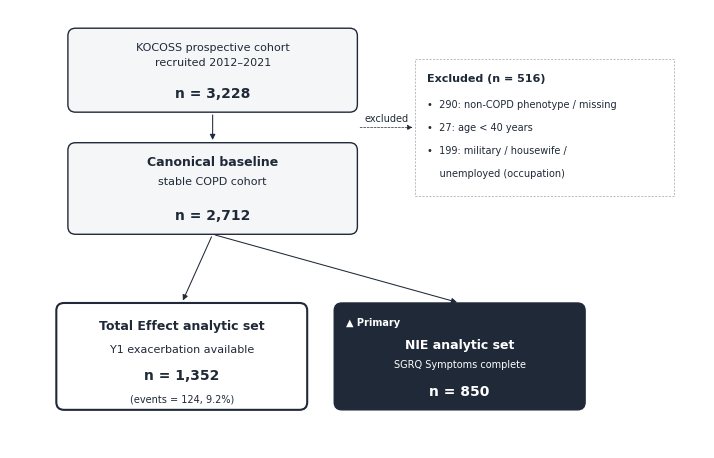

The matplotlib source for this figure: (Note: this script raises an exception after producing the figure.)
"""Fig 1 v3 — CONSORT cohort flowchart for the present mediation study.
Output: Fig1_CONSORT_v3.eps + .pdf + .png

Source: cohort_flow.json (본 연구 GEE Model 3 analytic set 기반)
- 3,228 KOCOSS recruited (2012–2021)
- Excluded 290 (non-COPD phenotype + missing) + 27 (age<40) + 199 (military/housewife/unemployed) = 516
- 2,712 canonical baseline COPD cohort
- 1,352 TE analytic set (Y1 exacerbation available, events=124)
- 850 NIE analytic set (SGRQ Symptoms mediator complete) — PRIMARY mediation result

COTE 무관. ICMJE non-overlap 정합 (sister paper와 분리).
"""
import matplotlib.pyplot as plt
import matplotlib.patches as mpatches
from matplotlib.patches import FancyArrowPatch, Rectangle

INK = "#1F2937"
SURFACE = "#F4F6F8"
PAPER = "#FFFFFF"
MUTE = "#9CA3AF"

plt.rcParams.update({
    "font.family": "Helvetica",
    "font.sans-serif": ["Helvetica", "Arial"],
    "pdf.fonttype": 42, "ps.fonttype": 42,
})

fig, ax = plt.subplots(figsize=(180/25.4, 115/25.4))
ax.set_xlim(0, 180); ax.set_ylim(0, 115)
ax.axis("off")

def draw_box(x, y, w, h, fill=PAPER, border=INK, lw=1.0, radius=2):
    box = mpatches.FancyBboxPatch((x, y), w, h,
                                   boxstyle=f"round,pad=0,rounding_size={radius}",
                                   facecolor=fill, edgecolor=border, linewidth=lw)
    ax.add_patch(box)

def draw_text(x, y, txt, size, weight="normal", color=INK, ha="center", va="center"):
    ax.text(x, y, txt, fontsize=size, fontweight=weight, color=color,
            ha=ha, va=va, family="Helvetica")

def draw_arrow(x1, y1, x2, y2, lw=0.75, dashed=False):
    style = "-" if not dashed else (0, (3, 2))
    arr = FancyArrowPatch((x1, y1), (x2, y2),
                          arrowstyle="-|>", mutation_scale=8,
                          color=INK, linewidth=lw, linestyle=style)
    ax.add_patch(arr)

# Box A — top: source recruitment
A_x, A_y, A_w, A_h = 15, 88, 75, 22
draw_box(A_x, A_y, A_w, A_h, fill=SURFACE, border=INK, lw=1.0)
draw_text(A_x + A_w/2, A_y + 17, "KOCOSS prospective cohort", 8, "normal")
draw_text(A_x + A_w/2, A_y + 13, "recruited 2012–2021", 8, "normal")
draw_text(A_x + A_w/2, A_y + 5, "n = 3,228", 10, "bold")

# Box B — middle: canonical baseline
B_x, B_y, B_w, B_h = 15, 56, 75, 24
draw_box(B_x, B_y, B_w, B_h, fill=SURFACE, border=INK, lw=1.0)
draw_text(B_x + B_w/2, B_y + 19, "Canonical baseline", 9, "bold")
draw_text(B_x + B_w/2, B_y + 14, "stable COPD cohort", 8, "normal")
draw_text(B_x + B_w/2, B_y + 5, "n = 2,712", 10, "bold")

# Arrow A → B
draw_arrow(A_x + A_w/2, A_y, B_x + B_w/2, B_y + B_h, lw=0.75)

# Excluded frame — dashed, right of A→B
EX_x, EX_y, EX_w, EX_h = 105, 66, 67, 36
ex_rect = Rectangle((EX_x, EX_y), EX_w, EX_h,
                     facecolor="none", edgecolor=MUTE,
                     linewidth=0.5, linestyle=(0, (3, 2)))
ax.add_patch(ex_rect)
draw_text(EX_x + 3, EX_y + 31, "Excluded (n = 516)", 8, "bold", ha="left")
draw_text(EX_x + 3, EX_y + 24,
          "•  290: non-COPD phenotype / missing", 7, "normal", ha="left")
draw_text(EX_x + 3, EX_y + 18,
          "•  27: age < 40 years", 7, "normal", ha="left")
draw_text(EX_x + 3, EX_y + 12,
          "•  199: military / housewife /", 7, "normal", ha="left")
draw_text(EX_x + 3, EX_y + 6,
          "    unemployed (occupation)", 7, "normal", ha="left")

# Arrow main flow → exclusion frame
mid_y = (A_y + B_y + B_h) / 2
draw_arrow(A_x + A_w, mid_y, EX_x, EX_y + EX_h/2, lw=0.5, dashed=True)
draw_text((A_x + A_w + EX_x)/2, mid_y + 2.5, "excluded", 7, "normal", color=INK)

# Bottom branches:
#   Left  = TE analytic set (supportive, outline box)
#   Right = NIE analytic set (PRIMARY, solid dark)
C_x, C_y, C_w, C_h = 12, 10, 65, 28
D_x, D_y, D_w, D_h = 84, 10, 65, 28

# TE analytic set — outline (Low-emphasis comparator)
draw_box(C_x, C_y, C_w, C_h, fill=PAPER, border=INK, lw=1.5)
draw_text(C_x + C_w/2, C_y + 22, "Total Effect analytic set", 9, "bold")
draw_text(C_x + C_w/2, C_y + 16, "Y1 exacerbation available", 8, "normal")
draw_text(C_x + C_w/2, C_y + 9, "n = 1,352", 10, "bold")
draw_text(C_x + C_w/2, C_y + 3, "(events = 124, 9.2%)", 7, "normal")

# NIE analytic set — solid dark (PRIMARY)
draw_box(D_x, D_y, D_w, D_h, fill=INK, border=INK, lw=1.0)
draw_text(D_x + 3, D_y + 23, "▲ Primary", 7, "bold", color=PAPER, ha="left")
draw_text(D_x + D_w/2, D_y + 17, "NIE analytic set", 9, "bold", color=PAPER)
draw_text(D_x + D_w/2, D_y + 12, "SGRQ Symptoms complete", 7, "normal", color=PAPER)
draw_text(D_x + D_w/2, D_y + 5, "n = 850", 10, "bold", color=PAPER)

# Branching arrows from B
b_bot_mid = (B_x + B_w/2, B_y)
draw_arrow(b_bot_mid[0], b_bot_mid[1], C_x + C_w/2, C_y + C_h, lw=0.75)
draw_arrow(b_bot_mid[0], b_bot_mid[1], D_x + D_w/2, D_y + D_h, lw=0.75)

plt.tight_layout(pad=0.5)
out = "reports/2026-05-03_copd-figure1-consort-redesign/figures_v2/Fig1_CONSORT_v3"
plt.savefig(f"{out}.eps", format="eps", bbox_inches="tight")
plt.savefig(f"{out}.pdf", format="pdf", bbox_inches="tight")
plt.savefig(f"{out}.png", format="png", dpi=300, bbox_inches="tight")
print(f"WROTE: {out}.{{eps,pdf,png}}")
